Run: headless pygame with SDL's dummy video driver; simulated clock (each Clock.tick advances the game by its frame time, no real sleeping); random seed 0; keys injected as events and as key.get_pressed() state; no mouse input.
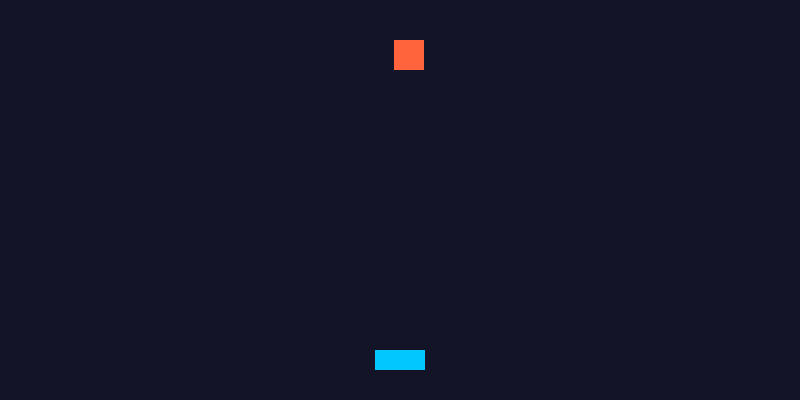
Frame 1 of 4 · flips 1–60 · no input
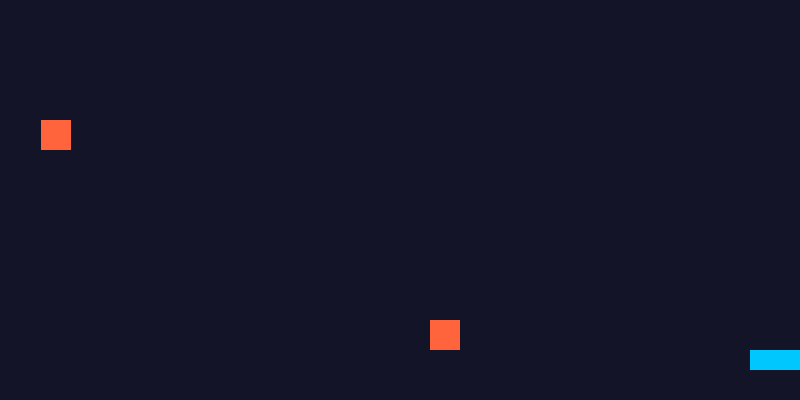
Frame 2 of 4 · flips 61–180 · tapped SPACE, RETURN · held RIGHT (→), D
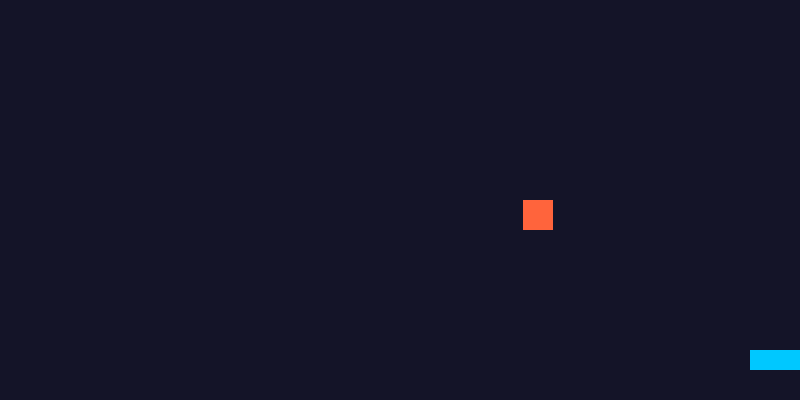
Frame 3 of 4 · flips 181–300 · held DOWN (↓), S
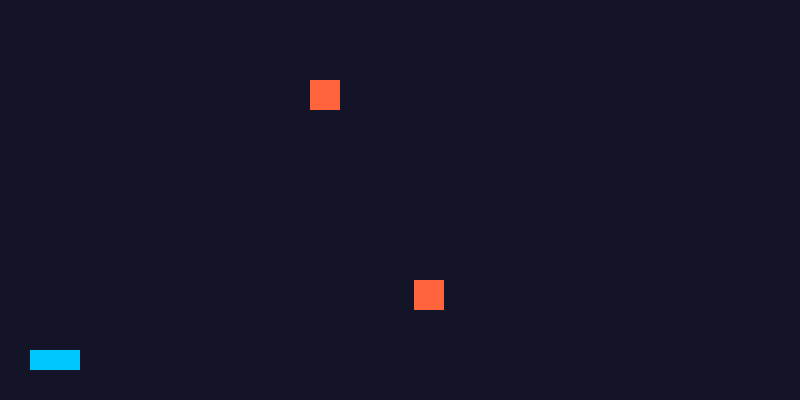
Frame 4 of 4 · flips 301–420 · held LEFT (←), A, UP (↑), W

The pygame program that drew these frames:

"""
PARTE 2: Meteoritos
Repasamos: pygame.time.get_ticks() como temporizador, listas, random.
"""
import pygame
import random
import sys

pygame.init()

ANCHO, ALTO = 800, 400
pantalla = pygame.display.set_mode((ANCHO, ALTO))
pygame.display.set_caption("Esquiva los Meteoritos")
reloj = pygame.time.Clock()
FPS = 60

COLOR_FONDO = (20, 20, 40)
COLOR_JUGADOR = (0, 200, 255)
COLOR_METEORITO = (255, 100, 60)

JUGADOR_ANCHO, JUGADOR_ALTO = 50, 20
jugador_x = ANCHO // 2 - JUGADOR_ANCHO // 2
jugador_y = ALTO - 50
VELOCIDAD_JUGADOR = 6

# --- Meteoritos ---
# Cada meteorito lo representaremos como un pygame.Rect dentro de esta lista.
meteoritos = []
METEORITO_TAM = 30
VELOCIDAD_METEORITO = 4

# TODO 1: Define cada cuántos milisegundos debe aparecer un meteorito nuevo.
# Sugerencia: 800 (0.8 segundos)
INTERVALO_APARICION = 800

# Guardamos el momento (en ms) del último meteorito que apareció.
ultimo_spawn = pygame.time.get_ticks()

corriendo = True
while corriendo:
    for evento in pygame.event.get():
        if evento.type == pygame.QUIT:
            corriendo = False

    teclas = pygame.key.get_pressed()
    if teclas[pygame.K_LEFT] or teclas[pygame.K_a]:
        jugador_x -= VELOCIDAD_JUGADOR
    if teclas[pygame.K_RIGHT] or teclas[pygame.K_d]:
        jugador_x += VELOCIDAD_JUGADOR
    jugador_x = max(0, min(jugador_x, ANCHO - JUGADOR_ANCHO))

    # TODO 2: Cada INTERVALO_APARICION milisegundos, crea un meteorito nuevo.
    # Pasos sugeridos:
    #   a) obtén el tiempo actual con pygame.time.get_ticks()
    #   b) si (tiempo_actual - ultimo_spawn) >= INTERVALO_APARICION:
    #        - elige una posición x aleatoria con random.randint(0, ANCHO - METEORITO_TAM)
    #        - crea un pygame.Rect(x, 0, METEORITO_TAM, METEORITO_TAM)
    #        - agrégalo a la lista `meteoritos`
    #        - actualiza `ultimo_spawn` al tiempo actual

    tiempo_actual = pygame.time.get_ticks()
    # si el tiempo actual ya superó el intervalo desde el último spawn, creamos un meteorito nuevo
    if tiempo_actual - ultimo_spawn >= INTERVALO_APARICION:
        meteorito_x = random.randint(0, ANCHO - METEORITO_TAM) # lo colocamos en un lugar arndom
        meteorito = pygame.Rect(meteorito_x, 0, METEORITO_TAM, METEORITO_TAM) # creamos el rectángulo del meteorito
        meteoritos.append(meteorito) # agregamos el meteorito a la lista
        ultimo_spawn = tiempo_actual # actualizamos el último spawn al tiempo actual y comienza a contar de nuevo

    # TODO 3: Mueve cada meteorito de la lista hacia abajo
    # (incrementa su coordenada y en VELOCIDAD_METEORITO).
    # Pista: cada elemento de `meteoritos` es un pygame.Rect;
    # los Rect tienen un atributo .y que puedes modificar directamente.

    for meteorito in meteoritos:
        meteorito.y += VELOCIDAD_METEORITO # le sumamos la velocidad a la coordenada y del meteorito

    # TODO 4: Elimina de la lista los meteoritos que ya salieron de la pantalla
    # (es decir, cuando meteorito.y > ALTO).
    # Pista: puedes construir una nueva lista con los que SÍ quieres conservar,
    # por ejemplo usando una list comprehension o un bucle con una lista auxiliar.

    #meteoritos = [meteorito for meteorito in meteoritos if meteorito.y < ALTO] # list comprehension
    # crear una nueva lista con los meteoritos que aún están en pantalla
    meteoritos_en_pantalla = []
    for meteorito in meteoritos:
        if meteorito.y < ALTO:
            meteoritos_en_pantalla.append(meteorito)
    meteoritos = meteoritos_en_pantalla # sustituye la lista anterior con los meteoritos restantes
    # los meteoritos que superaron ALTO ya no estarán en la lista y no se dibujarán ni se moverán más

    pantalla.fill(COLOR_FONDO)
    pygame.draw.rect(
        pantalla, COLOR_JUGADOR, (jugador_x, jugador_y, JUGADOR_ANCHO, JUGADOR_ALTO)
    )
    for meteorito in meteoritos:
        pygame.draw.rect(pantalla, COLOR_METEORITO, meteorito)

    pygame.display.flip()
    reloj.tick(FPS)

pygame.quit()
sys.exit()
